Labelled photos from "image", an image-classification folder in CedricSanchezGithub/ETL. The possible labels are: beaver, black bear, bob cat, coyote, elephant, goose, gray fox, horse, lion, mink, mouse, mule deer, otter, raccoon, rat, skunk, turkey, western grey squirrel.

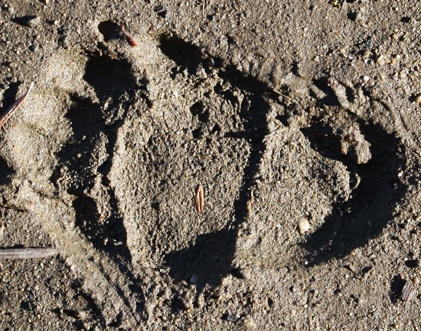
Label: skunk

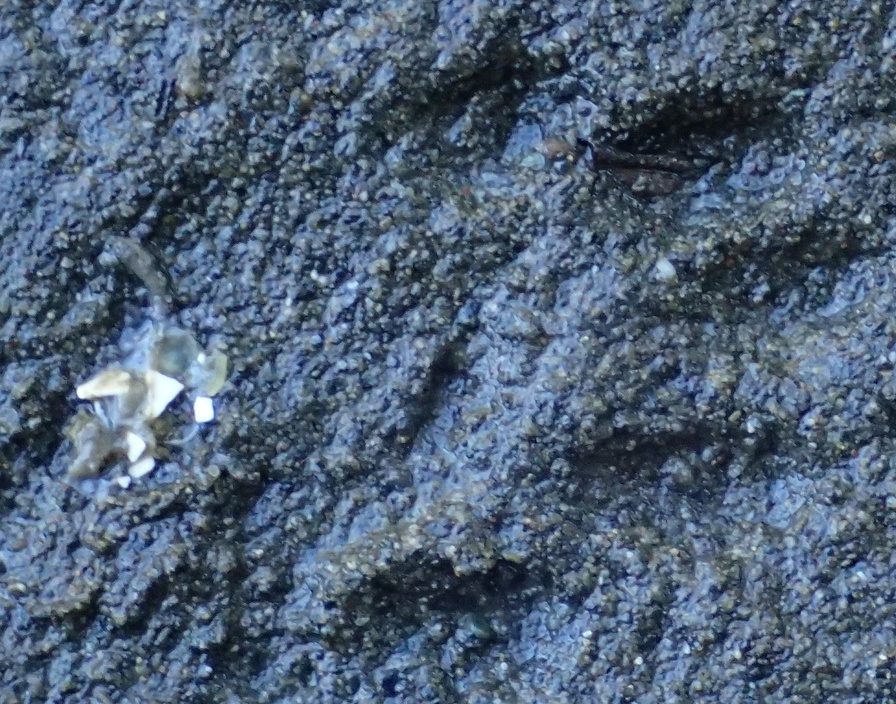
Label: raccoon

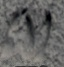
Label: mule deer

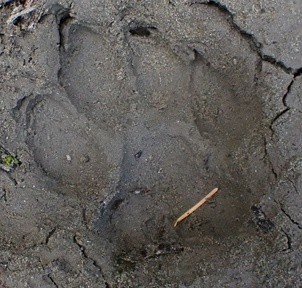
Label: lion

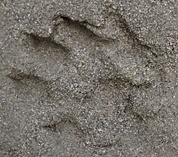
Label: otter

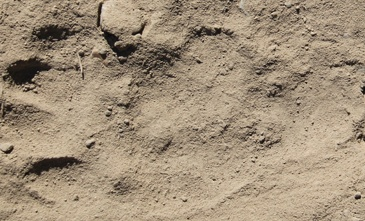
Label: black bear
